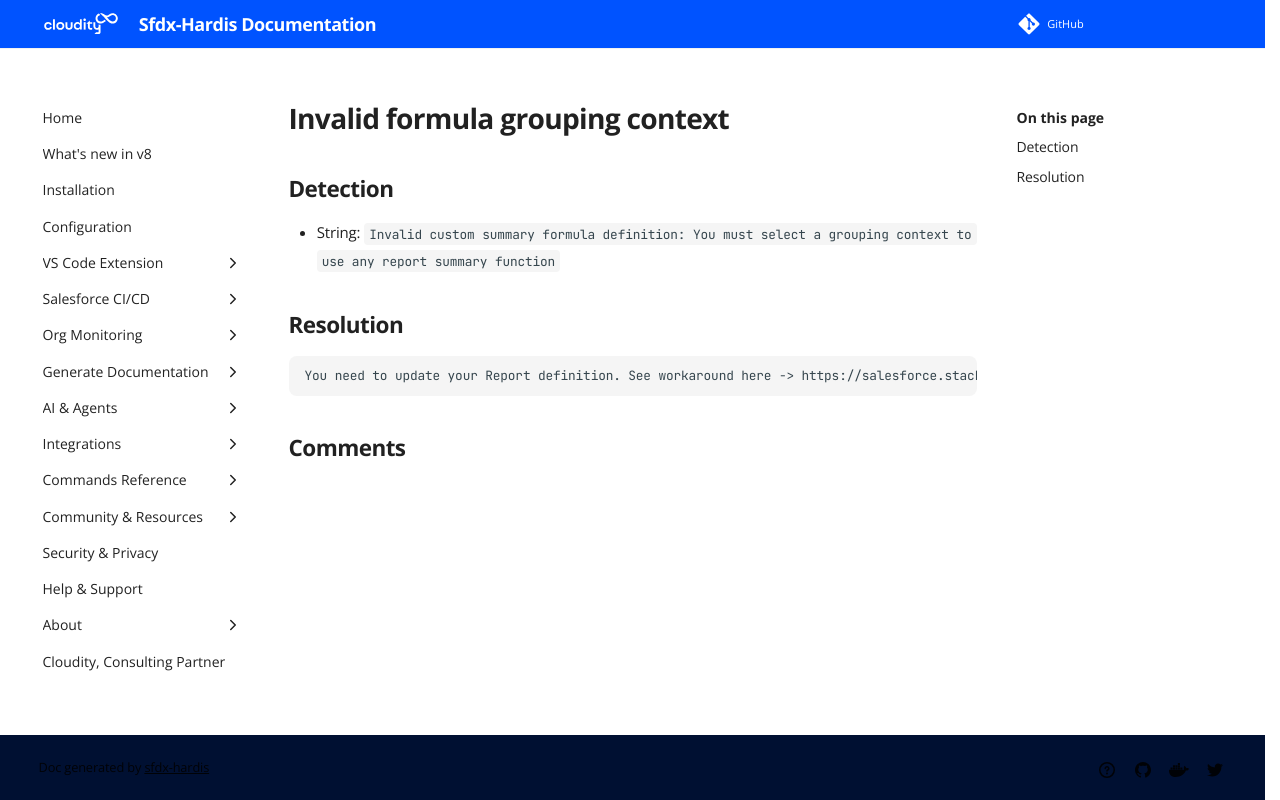

repository: hardisgroupcom/sfdx-hardis · page: sf-deployment-assistant/Invalid-formula-grouping-context/index.html · generator: mkdocs

---
title: "Invalid formula grouping context (Deployment assistant)"
description: "How to solve Salesforce deployment error \"Invalid custom summary formula definition: You must select a grouping context to use any report summary function\""
---
<!-- markdownlint-disable MD013 -->
# Invalid formula grouping context

## Detection

- String: `Invalid custom summary formula definition: You must select a grouping context to use any report summary function`

## Resolution

```shell
You need to update your Report definition. See workaround here -> https://salesforce.stackexchange.com/questions/294850/grouping-error-with-prevgroupval-function
```
